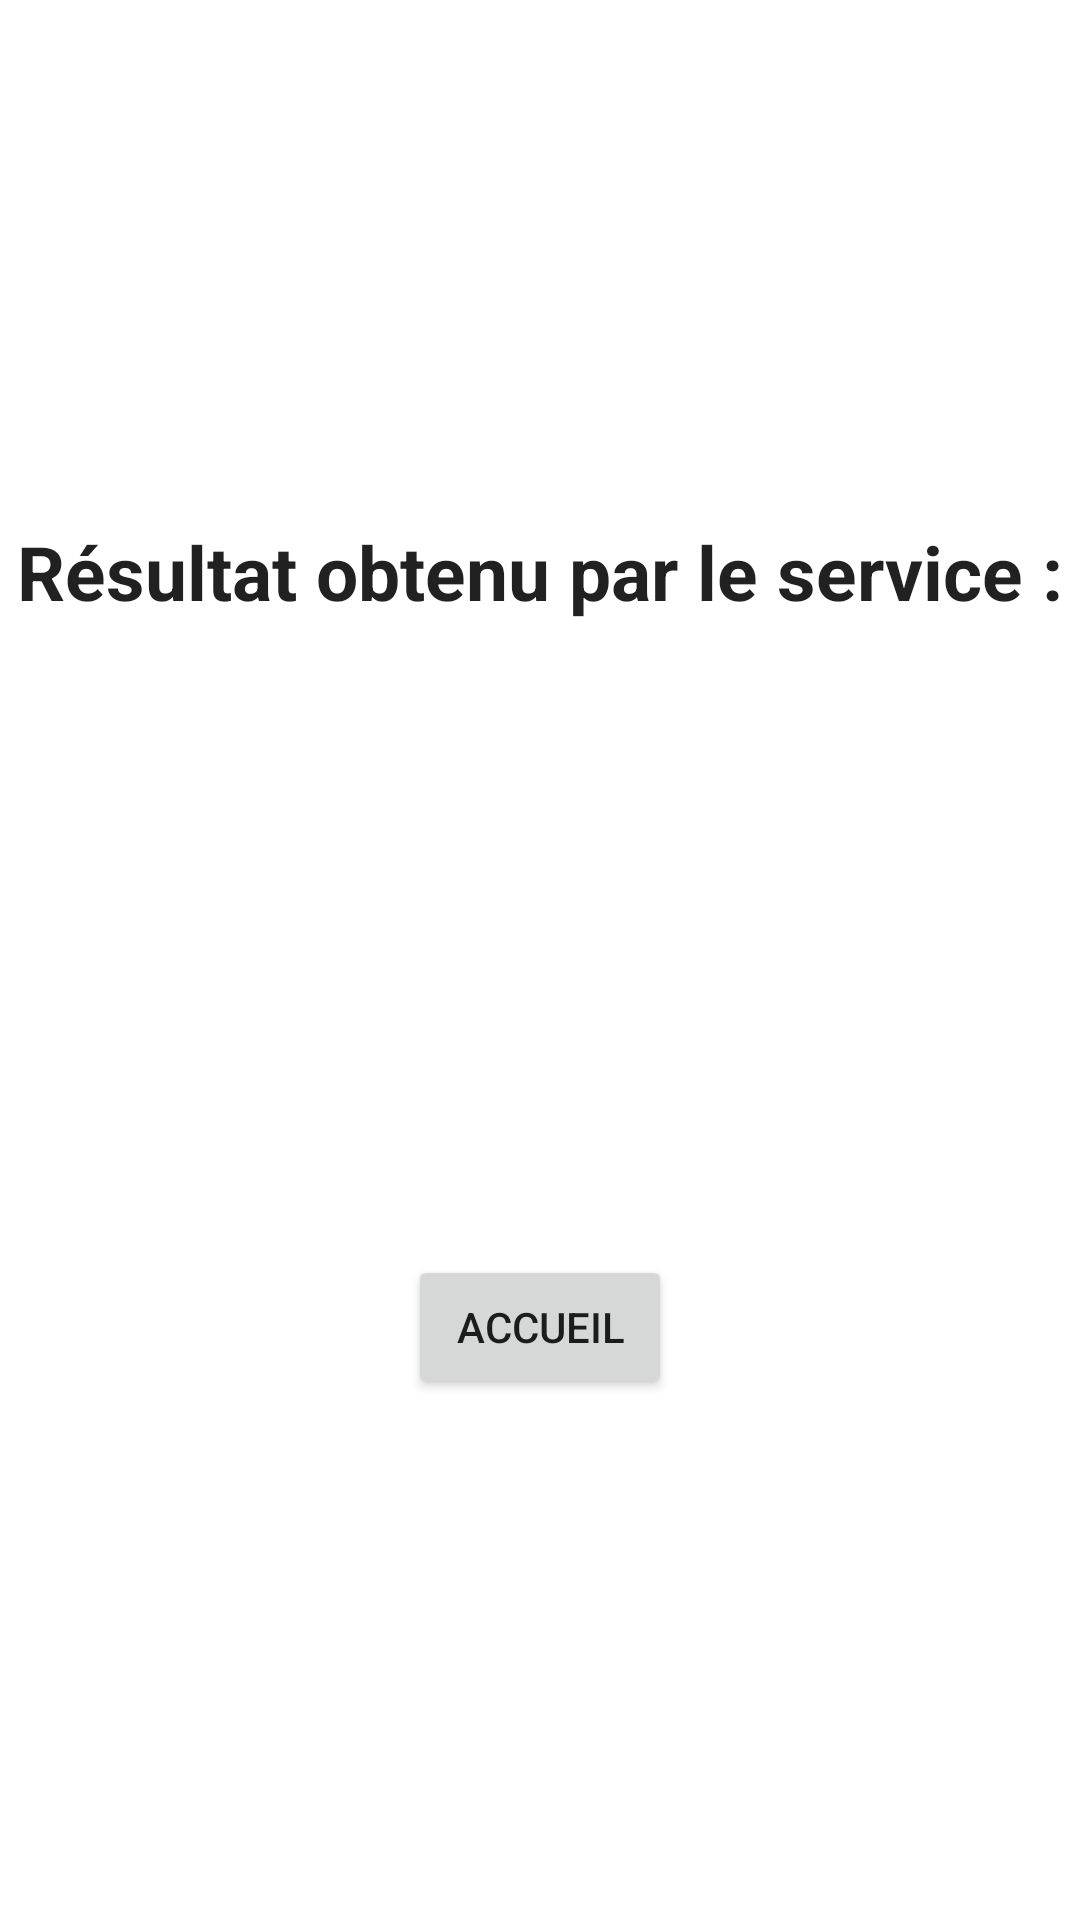

Reconstruct the res/layout file that produces this screen, plus the resources it refers to.
<!-- AndroidManifest.xml: application theme Theme.TP3FragementsServices -->
<!-- res/layout/fragment_3.xml -->
<?xml version="1.0" encoding="utf-8"?>
<LinearLayout xmlns:android="http://schemas.android.com/apk/res/android"
    android:layout_width="match_parent"
    android:layout_height="match_parent"
    xmlns:app="http://schemas.android.com/apk/res-auto"
    android:orientation="vertical"
    android:gravity="center"
    xmlns:tools="http://schemas.android.com/tools"
    tools:context="com.example.tp3_fragementsservices.Fragment3">

    <TextView
        android:id="@+id/affichage_capteur"
        android:layout_width="wrap_content"
        android:layout_height="wrap_content"
        android:text="@string/aff_resultat"
        android:layout_marginBottom="30dp"
        android:textAppearance="?android:attr/textAppearanceLarge"
        android:textSize="25sp"
        android:textStyle="bold"
        app:layout_constraintBottom_toTopOf="@id/resultat_textView"
        app:layout_constraintEnd_toEndOf="parent"
        app:layout_constraintStart_toStartOf="parent"
        app:layout_constraintTop_toTopOf="parent"/>

    <TextView
        android:id="@+id/resultat_textView"
        android:layout_width="match_parent"
        android:layout_height="wrap_content"
        android:layout_marginStart="30dp"
        android:layout_marginEnd="30dp"
        android:textSize="20dp"
        android:gravity="center"
        android:textAppearance="?android:attr/textAppearanceLarge"
        android:layout_marginBottom="20dp"
        app:layout_constraintBottom_toTopOf="@id/affichage_capteur"
        app:layout_constraintEnd_toEndOf="parent"
        app:layout_constraintStart_toStartOf="parent"
        app:layout_constraintTop_toTopOf="parent"/>

    <TextView
        android:id="@+id/site_textView"
        android:layout_width="match_parent"
        android:layout_height="wrap_content"
        android:layout_marginStart="20dp"
        android:layout_marginEnd="20dp"
        android:layout_marginBottom="30dp"
        android:textSize="20sp"
        app:layout_constraintBottom_toTopOf="@id/affichage_capteur"
        app:layout_constraintEnd_toEndOf="parent"
        app:layout_constraintStart_toStartOf="parent"
        app:layout_constraintTop_toTopOf="parent"/>

    <TextView
        android:id="@+id/info_textView"
        android:layout_width="match_parent"
        android:layout_height="wrap_content"
        android:layout_marginStart="30dp"
        android:layout_marginEnd="30dp"
        android:layout_marginBottom="20dp"
        android:textSize="20sp"
        app:layout_constraintBottom_toTopOf="@id/affichage_capteur"
        app:layout_constraintEnd_toEndOf="parent"
        app:layout_constraintStart_toStartOf="parent"
        app:layout_constraintTop_toTopOf="parent"/>


   <LinearLayout
    android:layout_width="match_parent"
    android:layout_height="wrap_content"
    android:layout_marginTop="30dp"
    android:gravity="center">

    <Button

        android:id="@+id/accueil_button"
        android:layout_width="wrap_content"
        android:layout_height="wrap_content"
        android:text="@string/form_accueil"
        app:layout_constraintBottom_toTopOf="@+id/sync_checkbox"
        app:layout_constraintEnd_toEndOf="parent"
        app:layout_constraintStart_toStartOf="parent"
        app:layout_constraintTop_toTopOf="parent" />

</LinearLayout>



</LinearLayout>
<!-- resources referenced by this layout -->
<resources>
  <string name="aff_resultat">Résultat obtenu par le service :</string>
  <string name="form_accueil">Accueil</string>
  <style name="Theme.TP3FragementsServices" parent="Theme.MaterialComponents.DayNight.DarkActionBar">
          
          <item name="colorPrimary">@color/purple_500</item>
          <item name="colorPrimaryVariant">@color/purple_700</item>
          <item name="colorOnPrimary">@color/white</item>
          
          <item name="colorSecondary">@color/teal_200</item>
          <item name="colorSecondaryVariant">@color/teal_700</item>
          <item name="colorOnSecondary">@color/black</item>
          
          <item name="android:statusBarColor">?attr/colorPrimaryVariant</item>
          
      </style>
  <color name="purple_500">#BC0000</color>
  <color name="purple_700">#610000</color>
  <color name="white">#FFFFFFFF</color>
  <color name="teal_200">#FF03DAC5</color>
  <color name="teal_700">#FF018786</color>
  <color name="black">#FF000000</color>
</resources>
